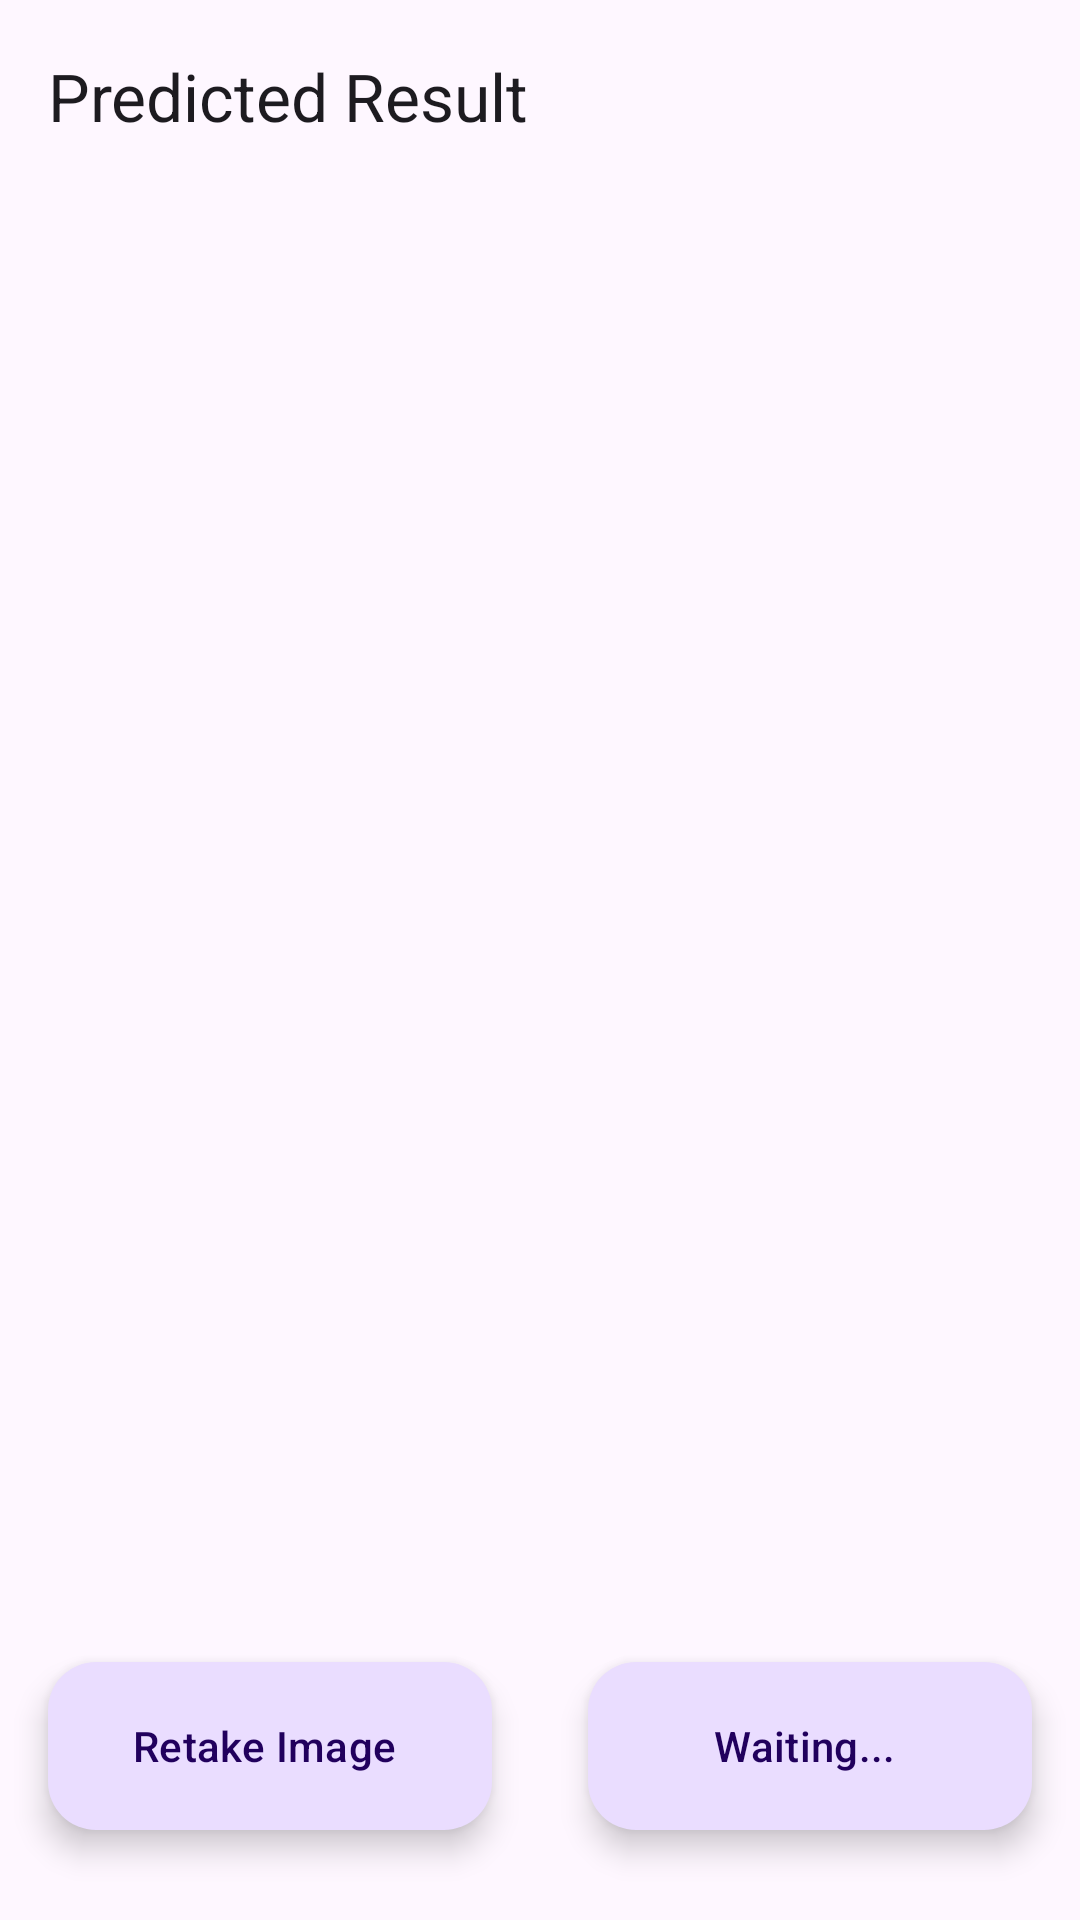

Android layout source for this screen:
<!-- AndroidManifest.xml: application theme Theme.RewasteAppMD -->
<!-- res/layout/activity_scan.xml -->
<?xml version="1.0" encoding="utf-8"?>
<androidx.constraintlayout.widget.ConstraintLayout xmlns:android="http://schemas.android.com/apk/res/android"
    xmlns:app="http://schemas.android.com/apk/res-auto"
    xmlns:tools="http://schemas.android.com/tools"
    android:layout_width="match_parent"
    android:layout_height="match_parent"
    tools:context=".pages.scanner.ScanActivity">

    <androidx.appcompat.widget.Toolbar
        android:id="@+id/toolbar"
        android:layout_width="0dp"
        android:layout_height="?actionBarSize"
        app:title="Predicted Result"
        app:layout_constraintTop_toTopOf="parent"
        app:layout_constraintLeft_toLeftOf="parent"
        app:layout_constraintRight_toRightOf="parent" />

    <ImageView
        android:id="@+id/preview"
        android:layout_width="0dp"
        android:layout_height="250dp"
        android:layout_marginStart="16dp"
        android:layout_marginEnd="16dp"
        android:layout_marginTop="30dp"
        android:layout_marginBottom="30dp"
        app:layout_constraintTop_toBottomOf="@id/toolbar"
        app:layout_constraintLeft_toLeftOf="parent"
        app:layout_constraintRight_toRightOf="parent"
        app:layout_constraintBottom_toTopOf="@id/search"/>

    <com.google.android.material.floatingactionbutton.ExtendedFloatingActionButton
        android:id="@+id/search"
        android:layout_width="0dp"
        android:layout_height="wrap_content"
        android:layout_marginLeft="16dp"
        android:layout_marginRight="16dp"
        android:layout_marginBottom="30dp"
        android:text="Waiting..."
        app:icon="@drawable/baseline_search_24"
        app:layout_constraintLeft_toRightOf="@id/retake"
        app:layout_constraintBottom_toBottomOf="parent"
        app:layout_constraintRight_toRightOf="parent"/>

    <com.google.android.material.floatingactionbutton.ExtendedFloatingActionButton
        android:id="@+id/retake"
        android:layout_width="0dp"
        android:layout_height="wrap_content"
        android:layout_marginLeft="16dp"
        android:layout_marginRight="16dp"
        android:layout_marginBottom="30dp"
        android:text="Retake Image"
        app:icon="@drawable/baseline_camera_alt_24"
        app:layout_constraintBottom_toBottomOf="parent"
        app:layout_constraintLeft_toLeftOf="parent"
        app:layout_constraintRight_toLeftOf="@id/search"/>




</androidx.constraintlayout.widget.ConstraintLayout>
<!-- resources referenced by this layout -->
<resources>
  <style name="Theme.RewasteAppMD" parent="Base.Theme.RewasteAppMD" />
  <style name="Base.Theme.RewasteAppMD" parent="Theme.Material3.DayNight.NoActionBar">
          
          
      </style>
</resources>
